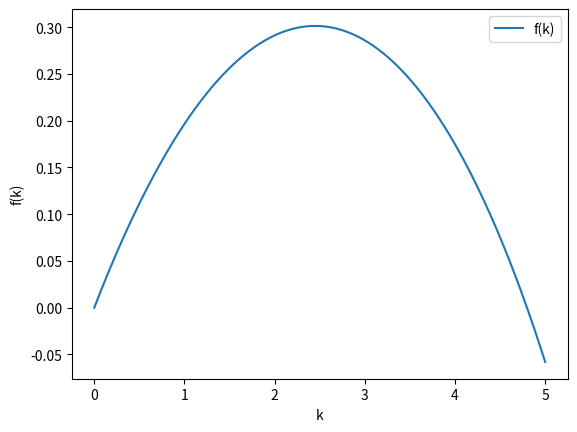

The matplotlib source for this figure:
import numpy as np
from scipy.integrate import quad
import matplotlib.pyplot as plt

# Definition von z(k) mit Fehlerbehandlung
def z(k):
    try:
        term1 = 2**(1/3) * (3 * np.sqrt(2) * np.sqrt(k**6 + 4*k**5 + 48*k**4 + 192*k**3) - 4*k**3)**(1/3) / k
        term2 = (18*k**2 + 216*k) / (9 * 2**(1/3) * k * (3 * np.sqrt(2) * np.sqrt(k**6 + 4*k**5 + 48*k**4 + 192*k**3) - 4*k**3)**(1/3))
        result = -np.sqrt(term1 - term2 + 1)
        if np.isnan(result) or np.isinf(result):
            return 0
        return result
    except:
        return 0

# Definition von a(z)
def a(z):
    try:
        result = (z**4 - 6*z**2 + 3) / (12*z - 4*z**3)
        if np.isnan(result) or np.isinf(result):
            return 0
        return result
    except:
        return 0

# Numerische Integration von a(z(k)) in Bezug auf k
def integrand(k):
    z_val = z(k)
    return a(z_val)

# Bereich für k
k_min, k_max = 0, 5  # Beispielbereich für k
k_values = np.linspace(k_min, k_max, 1000)

# Numerische Integration von a(z(k))
f_k_values = np.zeros_like(k_values)
for i in range(1, len(k_values)):
    f_k_values[i], _ = quad(integrand, k_min, k_values[i])

# Plotten des Ergebnisses
plt.plot(k_values, f_k_values, label='f(k)')
plt.xlabel('k')
plt.ylabel('f(k)')
plt.legend()
plt.show()
